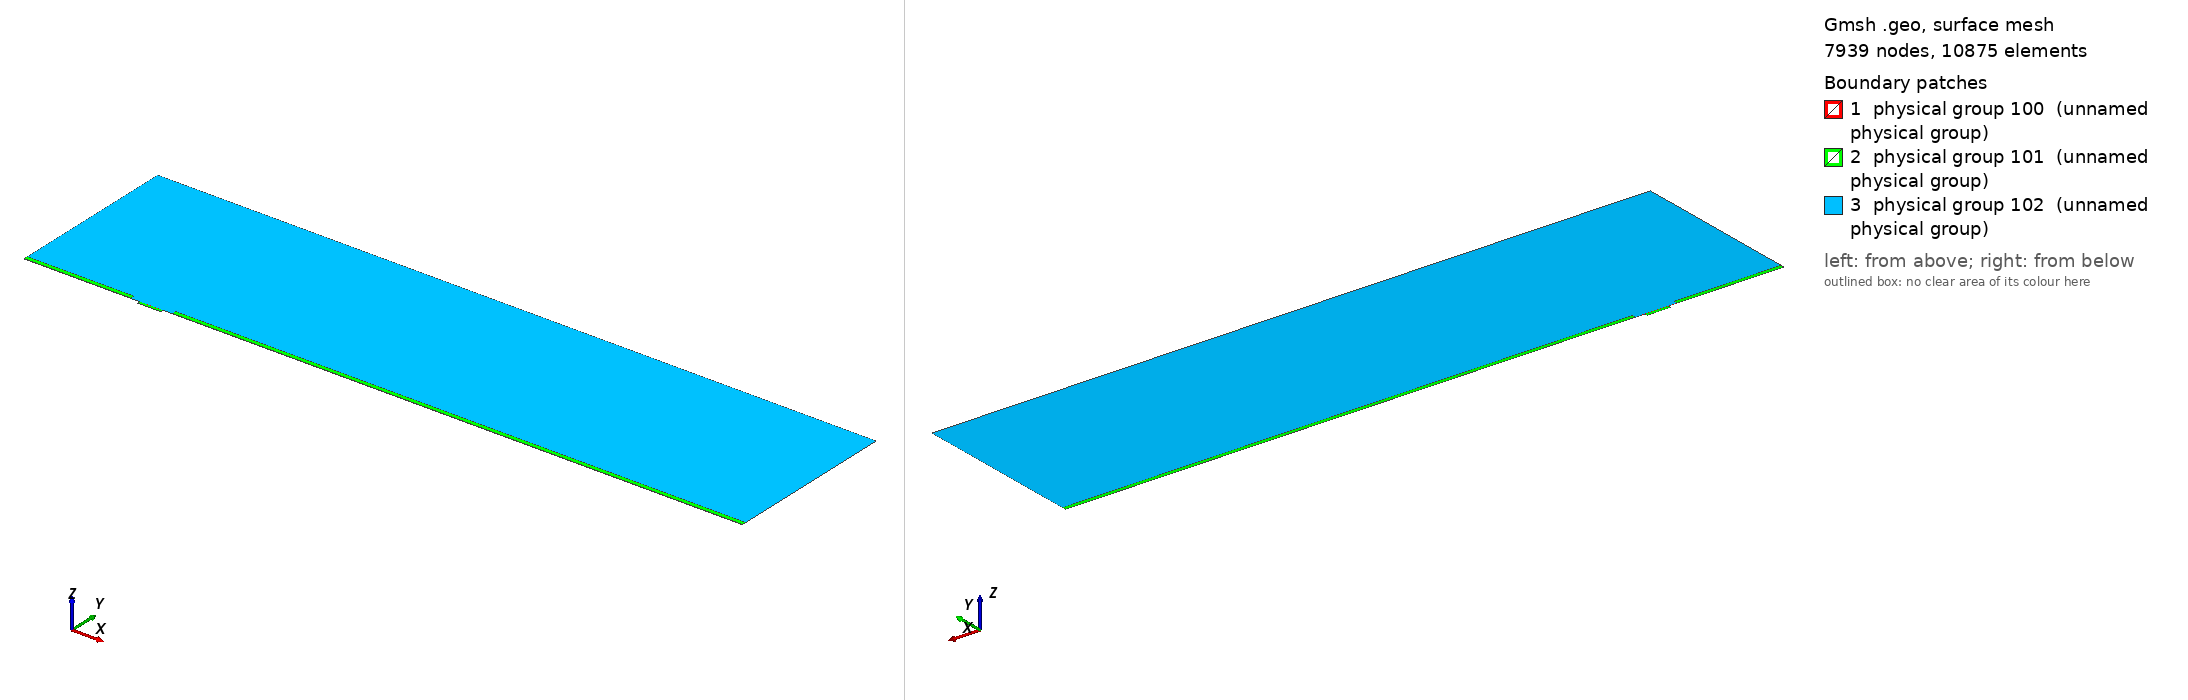

Gmsh geometry script, surface-meshed: 7939 nodes, 10875 surface elements. Boundary patches (legend numbers): 1 physical group 100 (unnamed physical group), 2 physical group 101 (unnamed physical group), 3 physical group 102 (unnamed physical group). Left view from above one corner, right view from below the opposite corner. Legend entries are the model's physical surfaces. The drawing asked Gmsh for element sizes between 1% and 20% of the model's largest extent; the script's own settings can give other sizes.

=== mesh.geo (drawn) ===
// Macro parameters
deltaStar = 1;
D = 2.5 * deltaStar; // depth of the gap 
W = 20 * deltaStar; // width of the gap
r = 8; // length of non-constant quads upstream and downstream of the gap
s = 8; // length of non-constant quads left and right inside the gap
BL = 0.25 * deltaStar; // height of the second layer of quad elements
BL_upper = 3.5 * deltaStar; // height of the third layer of quad elements
x0 = 100 * deltaStar; // x distance from inflow to gap
lengthOutflow = 500 * deltaStar; // length after the gap
x3 = W + lengthOutflow; // last point of the domain
height = 150 * deltaStar; // height of the triangular region
triagHeightRegion_inflow = height - BL - BL_upper; // height of the triangular region

// Micro parameters
dx = 0.05; // dx of square elements near the leading and trailing edge of the gap (most resolution-demanding points in the domain)
size_triag_v_top = 24; // size of the elements in the upper triangular region

// All the value below are between 0 and 1. =1  means the elements are all equal in size. Avoid using values very close to 1, because we dividing by log(p) in the formula.
dy_in_v_right = 1.5; // heighest quad in the upper layer of quads, in the right part of the gap
dy_in_v_left = 1.75; // heighest quad in the upper layer of quads, in the left part of the gap
//p_in_v_right = (W / 2 - dy_in_v_right) / (W / 2 - dx); // densitiy concentration of elements inside the gap, vertically, near the right wall.
//p_in_v_left = (W / 2 - dy_in_v_left) / (W / 2 - dx); // densitiy concentration of elements inside the gap, vertically, near the left wall.
// fit (check the file scripts/fit_gmsh.py for more details)
p_in_v_left = 1.04645449 - 0.72589797/(W - 5.47760158)^0.49073995; // densitiy concentration of elements inside the gap, vertically, near the left wall.
p_in_v_right = 1.01007546 - 1.01562315/(W - 1.82092136)^0.74948754; // densitiy concentration of elements inside the gap, vertically, near the right wall.
p_in_h = 0.9; // densitiy concentration of elements inside the gap, horizontally. 

p_out_h = 0.7; // densitiy concentration of elements outside the gap, horizontally.
p_out_h_upper = 0.7; // densitiy concentration of elements outside the gap, horizontally on the upper layer of quads
p_out_v_inflow_dense = 0.8; // densitiy concentration of elements outside the gap, vertically, near the inflow and the gap
p_out_v_inflow_sparse = 0.99; // densitiy concentration of elements outside the gap, vertically, near the inflow and far from the gap
p_out_v_outflow_dense = 0.9; // densitiy concentration of elements outside the gap, vertically, near the outflow and the gap
p_out_v_outflow_sparse = 0.995; // densitiy concentration of elements outside the gap, vertically, near the outflow and far from the gap
p_triag_h_inflow = 0.9; // densitiy concentration of elements in the triangular region of the domain, horizontally.
p_triag_h_outflow = p_triag_h_inflow; // densitiy concentration of elements in the triangular region of the domain, horizontally.

enlarge_triag_inflow = 1.1; // heigher the value, larger the elements in the triangular region near the inflow
enlarge_triag_outflow = 1.1; // heigher the value, larger the elements in the triangular region near the outflow

// Automated parameters 
a_in_v_right = dx / (W / 2);
a_in_v_left = dx / (W / 2);
a_in_h = dx / (D / 2);
a_out_h = dx / BL;
a_out_v_inflow_dense = dx / r;
a_out_v_outflow_dense = dx / r;

// for the derivation of the formula, see file 20250123_gmshFormula.md in the docs folder
N_in_v_right = Ceil( Log (a_in_v_right / (1 - p_in_v_right + a_in_v_right * p_in_v_right)) / Log(p_in_v_right) );
N_in_v_left = Ceil( Log (a_in_v_left / (1 - p_in_v_left + a_in_v_left * p_in_v_left)) / Log(p_in_v_left) );
N_in_h = Ceil( Log (a_in_h / (1 - p_in_h + a_in_h * p_in_h)) / Log(p_in_h) );
N_out_h = Ceil( Log (a_out_h / (1 - p_out_h + a_out_h * p_out_h)) / Log(p_out_h) ) + 1; // + 1 is to correct the fact that the distance is too small to properly approximate the dx length
N_out_v_inflow_dense = Ceil( Log (a_out_v_inflow_dense / (1 - p_out_v_inflow_dense + a_out_v_inflow_dense * p_out_v_inflow_dense)) / Log(p_out_v_inflow_dense) );
N_out_v_outflow_dense = Ceil( Log (a_out_v_outflow_dense / (1 - p_out_v_outflow_dense + a_out_v_outflow_dense * p_out_v_outflow_dense)) / Log(p_out_v_outflow_dense) );

p_for_a_out_v_inflow_sparse_computation = p_out_v_inflow_dense;
p_for_a_out_v_outflow_sparse_computation = (p_out_v_outflow_dense + p_out_v_outflow_dense) / 2;
a_out_v_inflow_sparse = r / (x0 - r) * (1 - p_for_a_out_v_inflow_sparse_computation) / (1 - p_for_a_out_v_inflow_sparse_computation^(N_out_v_inflow_dense + 1));
a_out_v_outflow_sparse = r / (lengthOutflow - r) * (1 - p_for_a_out_v_outflow_sparse_computation) / (1 - p_for_a_out_v_outflow_sparse_computation^(N_out_v_outflow_dense + 1));

N_out_v_inflow_sparse = Ceil( Log(a_out_v_inflow_sparse / (1 - p_out_v_inflow_sparse + a_out_v_inflow_sparse * p_out_v_inflow_sparse)) / Log(p_out_v_inflow_sparse) );
N_out_v_outflow_sparse = Ceil( Log(a_out_v_outflow_sparse / (1 - p_out_v_outflow_sparse + a_out_v_outflow_sparse * p_out_v_outflow_sparse)) / Log(p_out_v_outflow_sparse) );


// second layer of quads
a_out_h_upper = (BL) / (BL_upper) * (1 - p_out_h) / (1 - p_out_h^(N_out_h + 1));
N_out_h_upper = Ceil( Log(a_out_h_upper / (1 - p_out_h_upper + a_out_h_upper * p_out_h_upper)) / Log(p_out_h_upper) );

// ---------------------------
// for triangular region
// ---------------------------
a_triag_h_inflow = (BL_upper) / (triagHeightRegion_inflow) * (1 - p_out_h_upper) / (1 - p_out_h_upper^(N_out_h_upper + 1));
a_triag_h_outflow = a_triag_h_inflow;
N_triag_v_top = Ceil( (x3 + x0) / size_triag_v_top ); // we assume p_triag_v = 1, otherwise the formula is different
N_triag_h_inflow = Ceil( Log(a_triag_h_inflow / (1 - p_triag_h_inflow + a_triag_h_inflow * p_triag_h_inflow)) / Log(p_triag_h_inflow) );
N_triag_h_outflow = Ceil( Log(a_triag_h_outflow / (1 - p_triag_h_outflow + a_triag_h_outflow * p_triag_h_outflow)) / Log(p_triag_h_outflow) );
N_triag_h_inflow = Ceil( N_triag_h_inflow / enlarge_triag_inflow );
N_triag_h_outflow = Ceil( N_triag_h_outflow / enlarge_triag_outflow );

Point(1) = {-x0, 0, 0};
Point(2) = {0,0,0};
Point(3) = {0,-D,0};
Point(4) = {W,-D,0};
Point(5) = {W,0,0};
Point(6) = {x3,0,0};
Point(8) = {x3,height,0};
Point(7) = {x3,BL,0};
Point(9) = {-x0,height,0};
Point(10) = {-x0,BL,0};
Point(11) = {0,BL,0};
Point(12) = {W,BL,0};
Point(13) = {W/2,0,0};
Point(14) = {W/2,BL,0};
Point(15) = {0,-D/2,0};
Point(16) = {W/2,-D,0};
Point(17) = {W,-D/2,0};
Point(18) = {-r,0,0};
Point(19) = {-r,BL,0};
Point(20) = {W + r,0,0};
Point(21) = {W + r,BL,0};
Point(22) = {-x0,BL+BL_upper,0};
Point(23) = {-r,BL+BL_upper,0};
Point(24) = {W + r,BL+BL_upper,0};
Point(25) = {x3,BL+BL_upper,0};

Line(1) = {1,18};
Line(2) = {2,15};
Line(3) = {3,16};
Line(4) = {4,17};
Line(5) = {5,20};
Line(6) = {6,7};
Line(7) = {7,25};
Line(8) = {8,9};
Line(9) = {9,22};
Line(10) = {10,19};
Line(11) = {10,1};
Line(12) = {11,14};
Line(13) = {12,21};
Line(14) = {2,13};
Line(15) = {15,3};
Line(16) = {16,4};
Line(17) = {17,5};
Line(18) = {13,5};
Line(19) = {14,12};
Line(20) = {18,2};
Line(21) = {20,6};
Line(22) = {21,7};
Line(23) = {19,11};
Line(24) = {22,10};
Line(25) = {25,8};
Line(26) = {25,24};
Line(27) = {22,23};
Line(28) = {23,19};
Line(29) = {24,21};

// outer quads
Curve Loop(1) = {5, 21, 6, -22, -13, -19, -12, -23, -10, 11, 1, 20, 14, 18};
Plane Surface(1) = {1};

// inside gap
Curve Loop(2) = {2, 15, 3, 16, 4, 17, -18, -14};
Plane Surface(2) = {2};

// triangular region
Curve Loop(3) = {23, 12, 19, 13, -29, -26, 25, 8, 9, 27, 28};
Plane Surface(3) = {3};

// 3rd layer of quads
Curve Loop(4) = {-24, 27, 28,-10};
Curve Loop(5) = {-29, -26, -7, -22};

Plane Surface(4) = {4};
Plane Surface(5) = {5};


// This defines the surfaces that will be meshed with quad elements
Transfinite Surface {1} = {1, 6, 7, 10};
Transfinite Surface {2} = {3, 4, 5, 2}; // number '2' must match the number '2' of plane surface
Transfinite Surface {4} = {19, 23, 22, 10};
Transfinite Surface {5} = {7, 25, 24, 21};

Transfinite Curve {18, 16, 19} = N_in_v_right Using Progression p_in_v_right;
Transfinite Curve {-14, -3, -12} = N_in_v_left Using Progression p_in_v_left;

Transfinite Curve {-2, 15, 17, -4} = N_in_h Using Progression p_in_h;


Transfinite Curve {11, -6} = N_out_h Using Progression p_out_h;
Transfinite Curve {24, 28, 29, -7} = N_out_h_upper Using Progression p_out_h_upper;
Transfinite Curve {10, 1, 27} = N_out_v_inflow_sparse Using Progression p_out_v_inflow_sparse;
Transfinite Curve {20, 23} = N_out_v_inflow_dense Using Progression p_out_v_inflow_dense;
Transfinite Curve {-21, -22, 26} = N_out_v_outflow_sparse Using Progression p_out_v_outflow_sparse;
Transfinite Curve {-5, -13} = N_out_v_outflow_dense Using Progression p_out_v_outflow_dense;

Recombine Surface {1, 2, 4, 5};

// for triangluar region
Transfinite Curve {8} = N_triag_v_top Using Progression 1;
Transfinite Curve {-25} = N_triag_h_outflow Using Progression p_triag_h_outflow;
Transfinite Curve {9} = N_triag_h_inflow Using Progression p_triag_h_inflow;


// defining boundary
Physical Curve(1) = {9,24,11}; // inlet
Physical Curve(2) = {7,25,6}; // outlet
Physical Curve(3) = {8}; // top
Physical Curve(4) = {1, 20, 2, 15, 3, 16, 4, 17, 5, 21}; // wall


Physical Surface(100) = {1};
Physical Surface(101) = {2, 4, 5};
Physical Surface(102) = {3};
